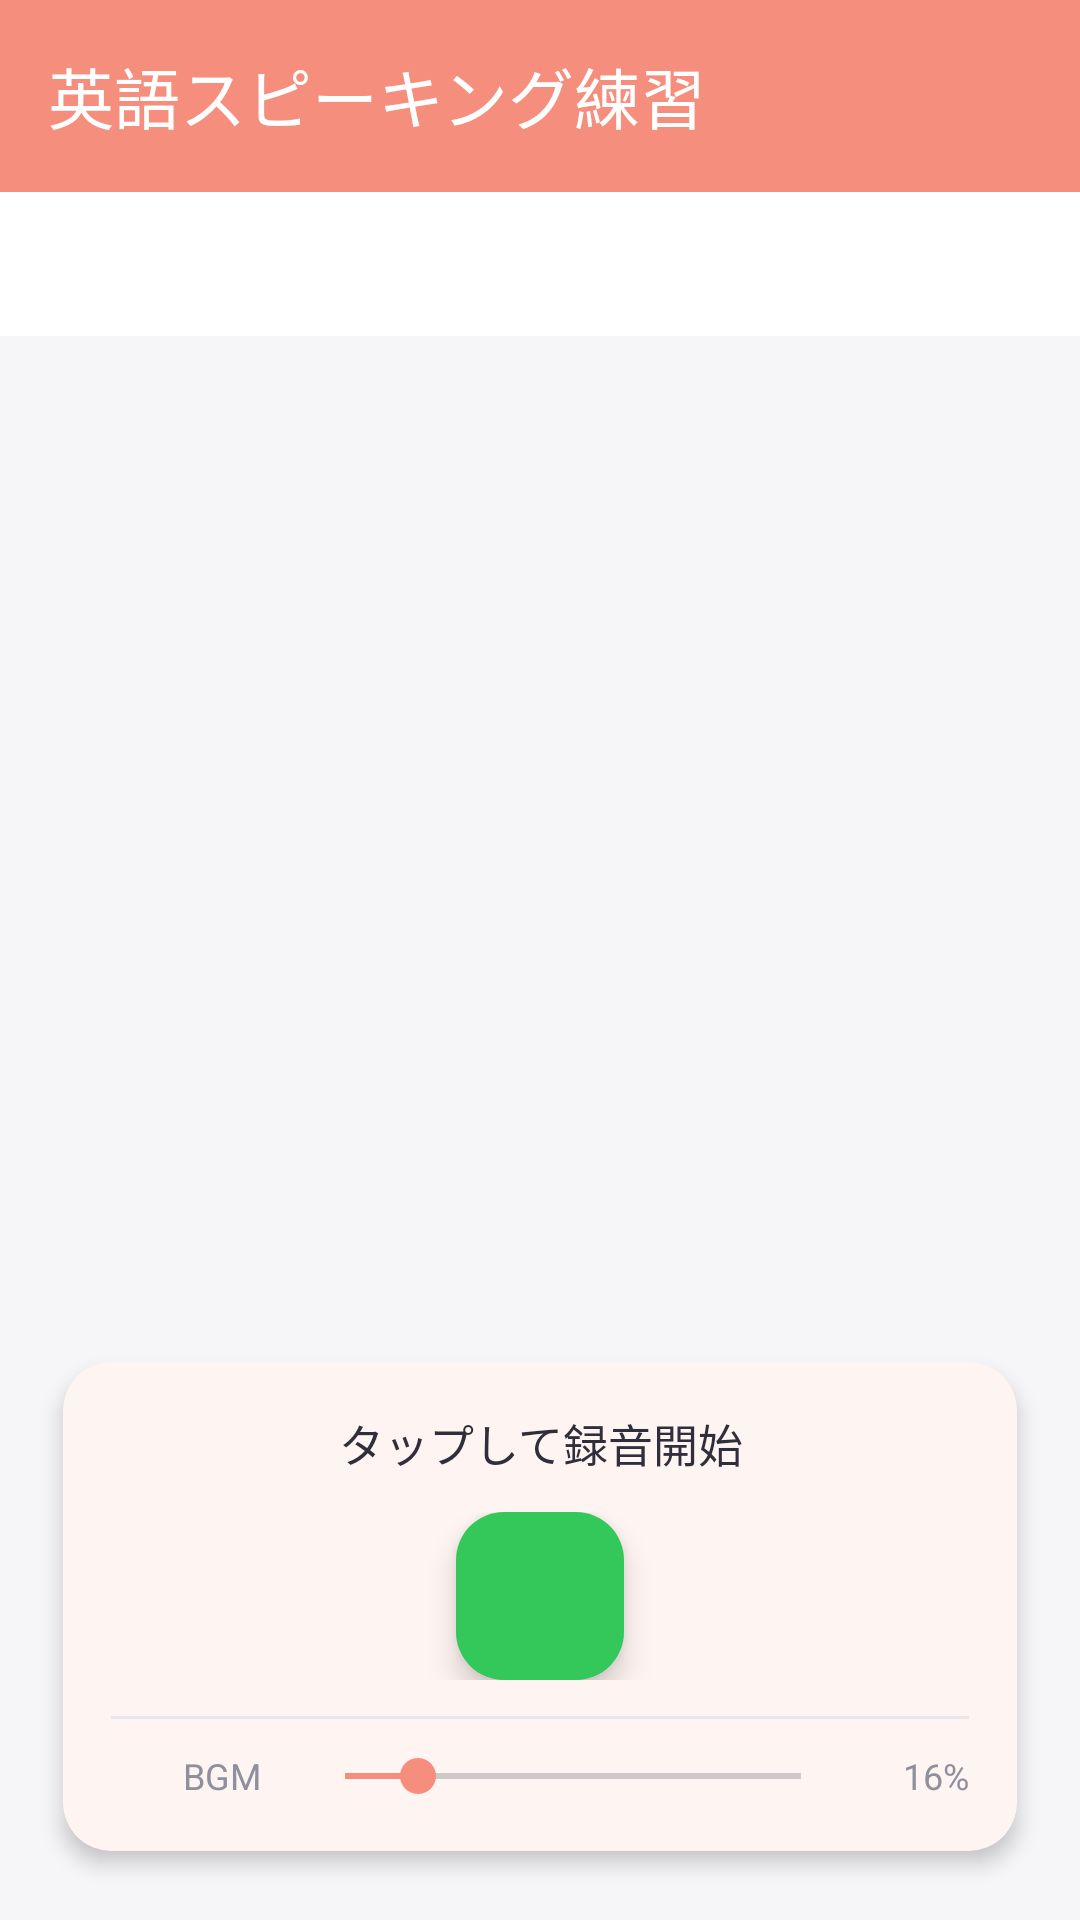

Produce the Android XML layout that renders to this screen, including the resource entries it uses.
<!-- AndroidManifest.xml: activity theme Theme.MyApplication.Kids -->
<!-- res/layout/activity_english_practice.xml -->
<?xml version="1.0" encoding="utf-8"?>
<FrameLayout xmlns:android="http://schemas.android.com/apk/res/android"
    xmlns:app="http://schemas.android.com/apk/res-auto"
    android:layout_width="match_parent"
    android:layout_height="match_parent"
    android:background="@color/kids_background">

    <LinearLayout
        android:layout_width="match_parent"
        android:layout_height="match_parent"
        android:orientation="vertical">

        
        <com.google.android.material.appbar.MaterialToolbar
            android:id="@+id/toolbar"
            android:layout_width="match_parent"
            android:layout_height="?attr/actionBarSize"
            android:background="@color/kids_primary"
            app:navigationIcon="@drawable/ic_back"
            app:navigationIconTint="@color/white"
            app:title="@string/english_practice"
            app:titleTextColor="@color/white" />

        
        <com.google.android.material.tabs.TabLayout
            android:id="@+id/tab_layout"
            android:layout_width="match_parent"
            android:layout_height="wrap_content"
            android:background="@color/white"
            app:tabMode="fixed"
            app:tabGravity="fill"
            app:tabIndicatorColor="@color/kids_primary"
            app:tabSelectedTextColor="@color/kids_primary"
            app:tabTextColor="@color/kids_hint" />

        
        <androidx.viewpager2.widget.ViewPager2
            android:id="@+id/view_pager"
            android:layout_width="match_parent"
            android:layout_height="0dp"
            android:layout_weight="1" />

        
        <com.google.android.material.card.MaterialCardView
            android:id="@+id/recording_panel"
            android:layout_width="match_parent"
            android:layout_height="wrap_content"
            android:layout_margin="12dp"
            app:cardCornerRadius="16dp"
            app:cardElevation="4dp"
            app:cardBackgroundColor="@color/white">

            <LinearLayout
                android:layout_width="match_parent"
                android:layout_height="wrap_content"
                android:orientation="vertical"
                android:padding="16dp">

                
                <TextView
                    android:id="@+id/tv_recording_status"
                    android:layout_width="match_parent"
                    android:layout_height="wrap_content"
                    android:gravity="center"
                    android:text="@string/recording_tap_to_start"
                    android:textColor="@color/kids_on_background"
                    android:textSize="15sp"
                    android:layout_marginBottom="12dp" />

                
                <LinearLayout
                    android:layout_width="match_parent"
                    android:layout_height="wrap_content"
                    android:orientation="horizontal"
                    android:gravity="center">

                    
                    <com.google.android.material.button.MaterialButton
                        android:id="@+id/btn_rerecord"
                        android:layout_width="wrap_content"
                        android:layout_height="wrap_content"
                        android:text="@string/rerecord"
                        android:textSize="13sp"
                        android:visibility="gone"
                        style="@style/Widget.Material3.Button.OutlinedButton"
                        android:layout_marginEnd="12dp" />

                    
                    <com.google.android.material.floatingactionbutton.FloatingActionButton
                        android:id="@+id/fab_record"
                        android:layout_width="wrap_content"
                        android:layout_height="wrap_content"
                        android:src="@drawable/ic_mic"
                        app:tint="@color/white"
                        app:backgroundTint="@color/kids_call_button"
                        android:contentDescription="@string/start_recording" />

                    
                    <com.google.android.material.button.MaterialButton
                        android:id="@+id/btn_play"
                        android:layout_width="wrap_content"
                        android:layout_height="wrap_content"
                        android:text="@string/play"
                        android:textSize="13sp"
                        android:visibility="gone"
                        android:layout_marginStart="12dp" />

                </LinearLayout>

                
                <ProgressBar
                    android:id="@+id/progress_recording"
                    style="@style/Widget.AppCompat.ProgressBar.Horizontal"
                    android:layout_width="match_parent"
                    android:layout_height="4dp"
                    android:layout_marginTop="12dp"
                    android:progressTint="@color/kids_primary"
                    android:progressBackgroundTint="@color/kids_divider"
                    android:max="100"
                    android:progress="0"
                    android:visibility="gone" />

                
                <View
                    android:layout_width="match_parent"
                    android:layout_height="1dp"
                    android:layout_marginTop="12dp"
                    android:background="@color/kids_divider" />

                
                <LinearLayout
                    android:layout_width="match_parent"
                    android:layout_height="wrap_content"
                    android:orientation="horizontal"
                    android:gravity="center_vertical"
                    android:layout_marginTop="10dp">

                    
                    <ImageView
                        android:layout_width="18dp"
                        android:layout_height="18dp"
                        android:src="@drawable/ic_music"
                        app:tint="@color/kids_hint"
                        android:contentDescription="BGM" />

                    <TextView
                        android:layout_width="wrap_content"
                        android:layout_height="wrap_content"
                        android:text="BGM"
                        android:textColor="@color/kids_hint"
                        android:textSize="12sp"
                        android:layout_marginStart="6dp"
                        android:layout_marginEnd="12dp" />

                    
                    <SeekBar
                        android:id="@+id/sb_bgm_volume"
                        android:layout_width="0dp"
                        android:layout_height="wrap_content"
                        android:layout_weight="1"
                        android:max="100"
                        android:progress="16"
                        android:progressTint="@color/kids_primary"
                        android:thumbTint="@color/kids_primary" />

                    
                    <TextView
                        android:id="@+id/tv_bgm_volume"
                        android:layout_width="40dp"
                        android:layout_height="wrap_content"
                        android:text="16%"
                        android:textColor="@color/kids_hint"
                        android:textSize="12sp"
                        android:gravity="end" />

                </LinearLayout>

            </LinearLayout>
        </com.google.android.material.card.MaterialCardView>

    </LinearLayout>

    
    <FrameLayout
        android:id="@+id/loading_overlay"
        android:layout_width="match_parent"
        android:layout_height="match_parent"
        android:background="#80FFFFFF"
        android:clickable="true"
        android:focusable="true"
        android:visibility="gone">

        <ProgressBar
            android:layout_width="48dp"
            android:layout_height="48dp"
            android:layout_gravity="center"
            android:indeterminateTint="@color/kids_primary" />

    </FrameLayout>

</FrameLayout>
<!-- resources referenced by this layout -->
<resources>
  <color name="kids_background">#FFF6F6F8</color>
  <color name="kids_call_button">#FF34C759</color>
  <color name="kids_divider">#FFE8E8EC</color>
  <color name="kids_hint">#FF908F9D</color>
  <color name="kids_on_background">#FF2F2E3A</color>
  <color name="kids_primary">#FFF58E7C</color>
  <color name="white">#FFFFFFFF</color>
  <string name="english_practice">英語スピーキング練習</string>
  <string name="play">播放</string>
  <string name="recording_tap_to_start">タップして録音開始</string>
  <string name="rerecord">録音し直し</string>
  <string name="start_recording">録音開始</string>
  <style name="Theme.MyApplication.Kids" parent="Base.Theme.MyApplication.Kids" />
  <color name="kids_on_primary">#FFFFFFFF</color>
  <color name="kids_secondary">#FFF8A08B</color>
  <color name="kids_on_secondary">#FFFFFFFF</color>
  <color name="kids_tertiary">#FF908F9D</color>
  <color name="kids_on_tertiary">#FFFFFFFF</color>
  <color name="kids_surface">#FFFFFFFF</color>
  <color name="kids_toolbar_bg">#FFF6F6F8</color>
  <style name="Widget.MyApplication.Kids.Button" parent="Widget.MaterialComponents.Button">
          <item name="android:textAllCaps">false</item>
          <item name="android:minHeight">52dp</item>
          <item name="cornerRadius">14dp</item>
          <item name="android:textColor">@color/kids_on_primary</item>
          <item name="backgroundTint">@color/kids_primary</item>
      </style>
  <style name="Widget.MyApplication.Kids.Button.Outlined" parent="Widget.MaterialComponents.Button.OutlinedButton">
          <item name="android:textAllCaps">false</item>
          <item name="android:minHeight">52dp</item>
          <item name="cornerRadius">18dp</item>
          <item name="android:textColor">@color/kids_hint</item>
          <item name="iconTint">@color/kids_hint</item>
          <item name="backgroundTint">@android:color/transparent</item>
          <item name="strokeColor">@android:color/transparent</item>
          <item name="strokeWidth">0dp</item>
      </style>
  <style name="Widget.MyApplication.Kids.Card" parent="Widget.MaterialComponents.CardView">
          <item name="cardCornerRadius">18dp</item>
          <item name="cardBackgroundColor">@color/kids_surface</item>
          <item name="strokeColor">@color/kids_divider</item>
          <item name="strokeWidth">0dp</item>
          <item name="cardUseCompatPadding">true</item>
      </style>
  <style name="Widget.MyApplication.Kids.PopupMenu" parent="Widget.MaterialComponents.PopupMenu">
          <item name="android:dropDownListViewStyle">@style/Widget.MyApplication.Kids.DropDownListView</item>
          <item name="android:popupBackground">@drawable/bg_popup_menu_ios</item>
      </style>
  <style name="Widget.MyApplication.Kids.DropDownListView" parent="Widget.AppCompat.ListView.DropDown">
          <item name="android:listPreferredItemPaddingLeft">18dp</item>
          <item name="android:listPreferredItemPaddingRight">18dp</item>
          <item name="android:divider">@null</item>
          <item name="android:dividerHeight">0dp</item>
          <item name="android:listSelector">@drawable/bg_popup_menu_item_ios</item>
      </style>
  <style name="Widget.MyApplication.Kids.ListMenuView" parent="Widget.AppCompat.ListView.Menu">
          <item name="android:listPreferredItemPaddingLeft">18dp</item>
          <item name="android:listPreferredItemPaddingRight">18dp</item>
          <item name="android:listSelector">@drawable/bg_popup_menu_item_ios</item>
      </style>
</resources>
